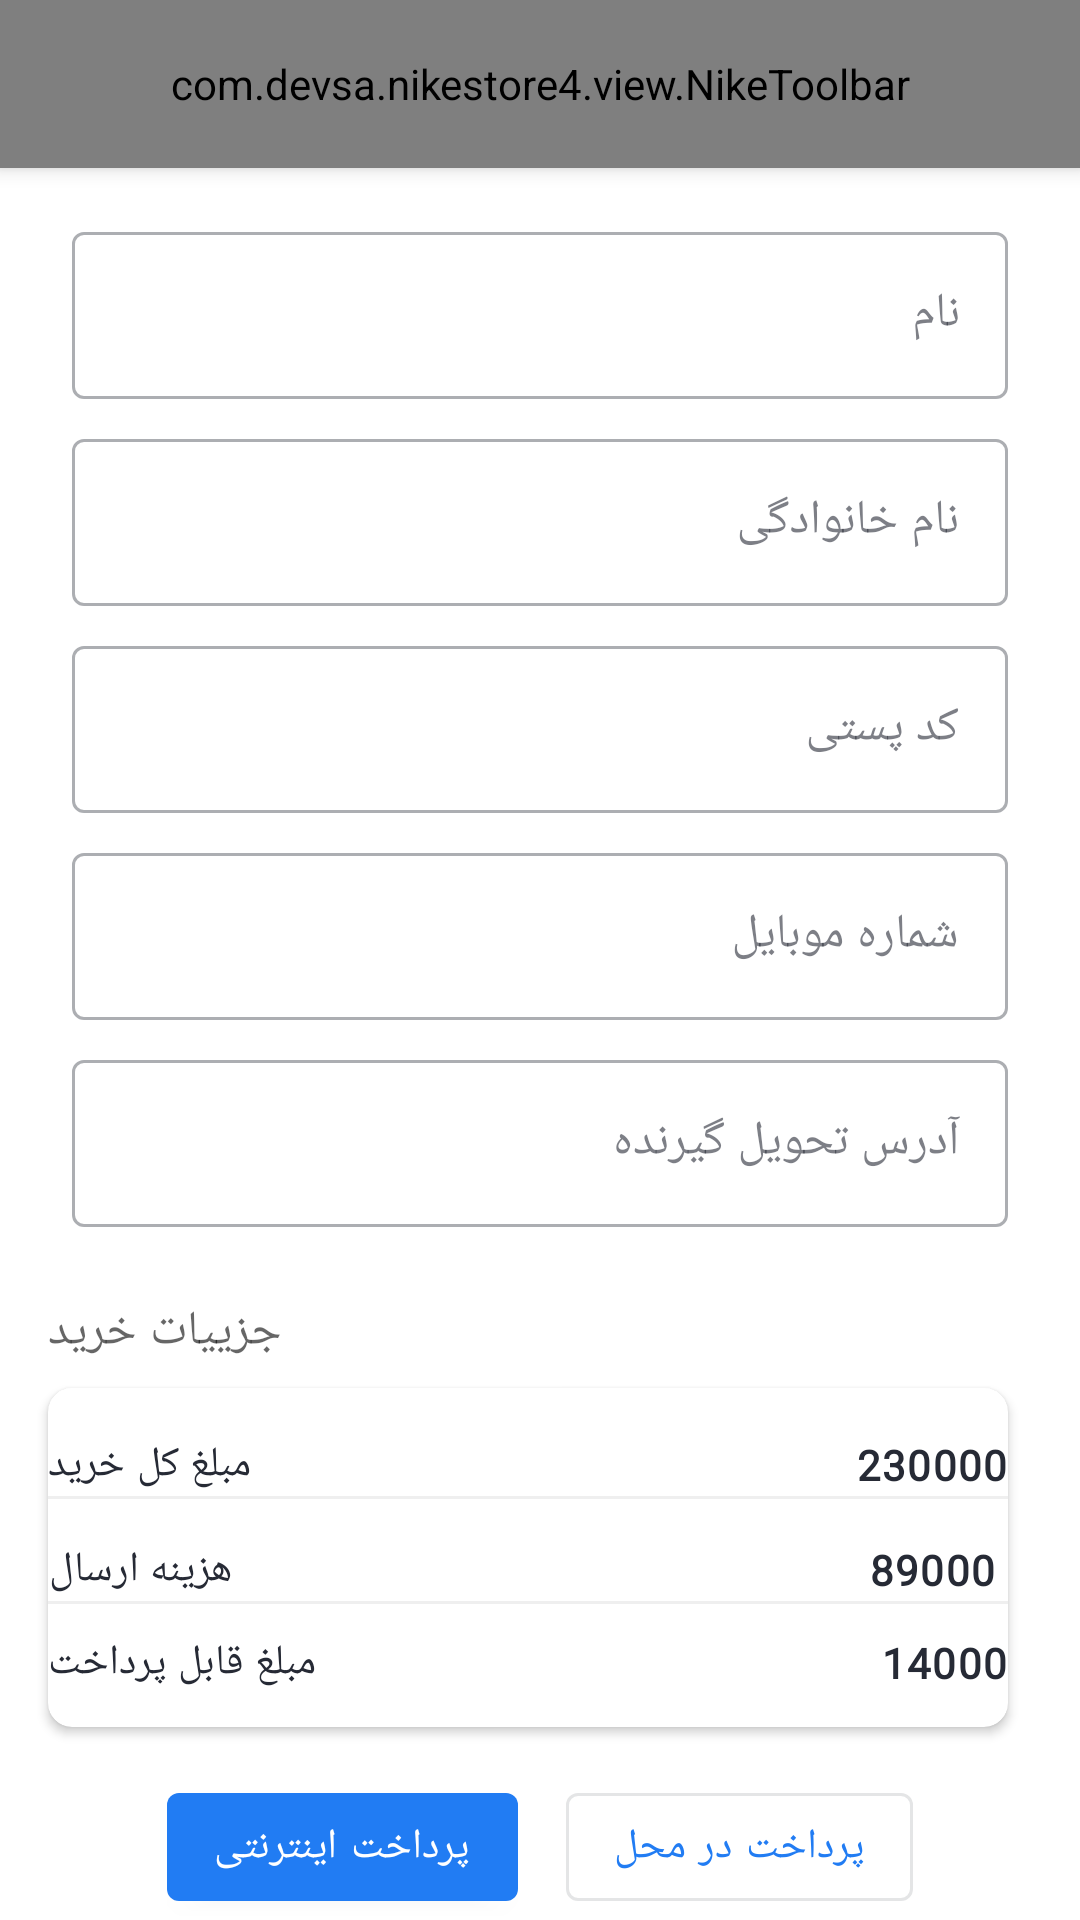

Android layout source for this screen:
<!-- AndroidManifest.xml: application theme Theme.NikeStore4 -->
<!-- res/layout/activity_shipping.xml -->
<?xml version="1.0" encoding="utf-8"?>
<androidx.coordinatorlayout.widget.CoordinatorLayout xmlns:android="http://schemas.android.com/apk/res/android"
  xmlns:app="http://schemas.android.com/apk/res-auto"
  xmlns:tools="http://schemas.android.com/tools"
  android:layout_width="match_parent"
  android:layout_height="match_parent"
  tools:context=".feature.shipping.ShippingActivity">

  <com.google.android.material.appbar.AppBarLayout
    android:layout_width="match_parent"
    android:layout_height="56dp">
    <com.devsa.nikestore4.view.NikeToolbar
      android:layout_width="match_parent"
      app:nikeToolbarTitle="انتخاب تحویل گیرنده و شیوه پرداخت"
      android:layout_height="match_parent"/>
  </com.google.android.material.appbar.AppBarLayout>

  <androidx.core.widget.NestedScrollView
    app:layout_behavior="com.google.android.material.appbar.AppBarLayout$ScrollingViewBehavior"
    android:layout_width="match_parent"
    android:padding="8dp"
    android:clipToPadding="false"
    android:layout_height="match_parent">

    <androidx.appcompat.widget.LinearLayoutCompat
      android:layout_width="match_parent"
      android:layout_height="wrap_content"
      android:orientation="vertical">
      <com.google.android.material.textfield.TextInputLayout
        android:layout_width="match_parent"
        style="@style/shipping_style_inputLayout_EditText"
        android:hint="نام"
        android:id="@+id/firstNameEtl_Shipping"
        android:layout_height="wrap_content">
        <com.google.android.material.textfield.TextInputEditText
          android:id="@+id/firstNameEt_Shipping"
          android:layout_width="match_parent"
          style="shipping_styleEditText"
          android:layout_height="wrap_content"/>
      </com.google.android.material.textfield.TextInputLayout>
      <com.google.android.material.textfield.TextInputLayout
        android:layout_width="match_parent"
        style="@style/shipping_style_inputLayout_EditText"
        android:hint="نام خانوادگی"
        android:id="@+id/lastNameEtl_Shipping"
        android:layout_height="wrap_content">
        <com.google.android.material.textfield.TextInputEditText
          android:id="@+id/lastNameEt_Shipping"
          android:layout_width="match_parent"
          style="shipping_styleEditText"
          android:layout_height="wrap_content"/>
      </com.google.android.material.textfield.TextInputLayout>
      <com.google.android.material.textfield.TextInputLayout
        android:layout_width="match_parent"
        style="@style/shipping_style_inputLayout_EditText"
        android:hint="کد پستی"
        android:id="@+id/postal_code_Etl_Shipping"
        android:layout_height="wrap_content">
        <com.google.android.material.textfield.TextInputEditText
          android:id="@+id/postalCodeEt_Shipping"
          android:layout_width="match_parent"
          style="shipping_styleEditText"
          android:layout_height="wrap_content"/>
      </com.google.android.material.textfield.TextInputLayout>
      <com.google.android.material.textfield.TextInputLayout
        android:layout_width="match_parent"
        style="@style/shipping_style_inputLayout_EditText"
        android:hint="شماره موبایل"
        android:id="@+id/mobileEtl_Shipping"
        android:layout_height="wrap_content">
        <com.google.android.material.textfield.TextInputEditText
          android:id="@+id/mobileEt_Shipping"
          android:layout_width="match_parent"
          style="shipping_styleEditText"
          android:layout_height="wrap_content"/>
      </com.google.android.material.textfield.TextInputLayout>
      <com.google.android.material.textfield.TextInputLayout
        android:layout_width="match_parent"
        style="@style/shipping_style_inputLayout_EditText"
        android:hint="آدرس تحویل گیرنده"
        android:id="@+id/addressEtl_Shipping"
        android:layout_height="wrap_content">
        <com.google.android.material.textfield.TextInputEditText
          android:id="@+id/addressEt_Shipping"
          android:layout_width="match_parent"
          style="shipping_styleEditText"
          android:layout_height="wrap_content"/>
      </com.google.android.material.textfield.TextInputLayout>

      <include layout="@layout/item_purchase_details"
        android:layout_width="match_parent"
        android:id="@+id/purchaseDetailVie_shipping"
        android:layout_height="wrap_content"
        android:layout_marginEnd="8dp"
        />
      <LinearLayout
        android:orientation="horizontal"
        android:layout_gravity="center"
        android:layout_width="wrap_content"
        android:layout_height="wrap_content">

        <com.google.android.material.button.MaterialButton
          android:layout_width="wrap_content"
          android:layout_marginEnd="8dp"
          android:id="@+id/onilePayBtn"
          android:text="پرداخت اینترنتی"
          android:layout_height="wrap_content"/>
        <com.google.android.material.button.MaterialButton
          android:layout_width="wrap_content"
          android:id="@+id/codBtn"
          style="@style/Widget.MaterialComponents.Button.OutlinedButton"
          android:text="پرداخت در محل"
          android:layout_marginStart="8dp"
          android:layout_height="wrap_content"/>
      </LinearLayout>

    </androidx.appcompat.widget.LinearLayoutCompat>

  </androidx.core.widget.NestedScrollView>

</androidx.coordinatorlayout.widget.CoordinatorLayout>
<!-- res/layout/item_purchase_details.xml (included above) -->
<?xml version="1.0" encoding="utf-8"?>
<LinearLayout xmlns:android="http://schemas.android.com/apk/res/android"
    xmlns:app="http://schemas.android.com/apk/res-auto"
    xmlns:tools="http://schemas.android.com/tools"
    android:layout_width="match_parent"
    android:layout_height="match_parent"
    android:clipToPadding="false"
    android:orientation="vertical"
    android:paddingTop="16dp"
    android:paddingBottom="16dp">

    <TextView

        android:layout_width="wrap_content"
        android:layout_height="wrap_content"
        android:layout_gravity="start"
        android:padding="8dp"
        android:text="جزییات خرید"
        android:textAppearance="?textAppearanceHeadline6"
        android:textColor="?android:textColorSecondary" />

    <com.google.android.material.card.MaterialCardView
        android:layout_width="match_parent"
        android:layout_height="wrap_content"
        android:layout_marginStart="8dp"
        android:layout_marginEnd="8dp"
        app:cardCornerRadius="8dp"
        app:cardElevation="2dp">

        <androidx.constraintlayout.widget.ConstraintLayout
          android:layout_width="match_parent"
          android:layout_height="wrap_content">

            <TextView
              android:id="@+id/textView4"
              android:layout_width="wrap_content"
              android:layout_height="wrap_content"
              android:layout_marginTop="16dp"
              android:text="مبلغ کل خرید"
              android:textAppearance="?textAppearanceBody1"
              app:layout_constraintStart_toStartOf="parent"
              app:layout_constraintTop_toTopOf="parent"
              app:layout_goneMarginEnd="16dp" />

            <TextView
              android:id="@+id/textView5"
              android:layout_width="wrap_content"
              android:layout_height="wrap_content"
              android:layout_marginTop="16dp"
              android:text="هزینه ارسال"
              android:textAppearance="?textAppearanceBody1"
              app:layout_constraintStart_toStartOf="@+id/textView4"
              app:layout_constraintTop_toBottomOf="@+id/textView4" />


            <TextView
              android:id="@+id/textView6"
              android:layout_width="wrap_content"
              android:layout_height="wrap_content"
              android:layout_marginTop="12dp"
              android:paddingBottom="12dp"
              android:text="مبلغ قابل پرداخت"
              android:textAppearance="?textAppearanceBody1"
              app:layout_constraintStart_toStartOf="@+id/textView5"
              app:layout_constraintTop_toBottomOf="@+id/textView5" />

            <TextView
              android:id="@+id/totalPriceTv_item_purchase"
              android:layout_width="wrap_content"
              android:layout_height="wrap_content"
              android:textAppearance="?textAppearanceBody1"
              android:textStyle="bold"
              app:layout_constraintBottom_toBottomOf="@+id/textView4"
              app:layout_constraintEnd_toEndOf="parent"
              app:layout_constraintTop_toTopOf="@+id/textView4"
              tools:text="230000" />

            <TextView
              android:id="@+id/shipping_costTv_item_purchase"
              android:layout_width="wrap_content"
              android:layout_height="wrap_content"
              android:textAppearance="?textAppearanceBody1"
              android:textStyle="bold"
              app:layout_constraintBottom_toBottomOf="@+id/textView5"
              app:layout_constraintEnd_toEndOf="parent"
              app:layout_constraintStart_toStartOf="@+id/totalPriceTv_item_purchase"
              app:layout_constraintTop_toTopOf="@+id/textView5"
              tools:text="89000" />

            <TextView
              android:id="@+id/payable_priceTv_item_purchaase"
              android:layout_width="wrap_content"
              android:layout_height="wrap_content"
              android:textAppearance="?textAppearanceBody1"
              android:textStyle="bold"
              app:layout_constraintBottom_toBottomOf="parent"
              app:layout_constraintEnd_toEndOf="parent"
              app:layout_constraintTop_toBottomOf="@+id/shipping_costTv_item_purchase"
              tools:text="14000" />

            <View
              android:id="@+id/view3"
              android:layout_width="match_parent"
              android:layout_height="1dp"
              android:layout_marginTop="1dp"
              android:background="?dividerColor"
              app:layout_constraintEnd_toEndOf="parent"
              app:layout_constraintStart_toStartOf="parent"
              app:layout_constraintTop_toBottomOf="@+id/textView4" />

            <View
              android:id="@+id/view4"
              android:layout_width="match_parent"
              android:layout_height="1dp"
              android:layout_marginTop="1dp"
              android:background="?dividerColor"
              app:layout_constraintTop_toBottomOf="@+id/textView5" />
        </androidx.constraintlayout.widget.ConstraintLayout>

    </com.google.android.material.card.MaterialCardView>


</LinearLayout>
<!-- resources referenced by this layout -->
<resources>
  <style name="shipping_style_inputLayout_EditText" parent="Widget.MaterialComponents.TextInputLayout.OutlinedBox">
      <item name="android:layout_marginStart">16dp</item>
      <item name="android:layout_marginEnd">16dp</item>
      <item name="android:layout_marginTop">8dp</item>
  
    </style>
  <color name="blue">#217cf3</color>
  <color name="white">#FFFFFFFF</color>
  <color name="black">#262a35</color>
  <color name="gray">#efefef</color>
  <style name="MyBottomNavigationView" parent="Widget.MaterialComponents.BottomNavigationView">
       <item name="itemIconTint">@color/botton_navigation_icon_color</item>
       <item name="itemTextColor">@color/botton_navigation_icon_color</item>
  
    </style>
  <style name="TextAppearance.MyTheme.Headline1" parent="TextAppearance.MaterialComponents.Headline1">
      
      <item name="android:textColor">?colorSecondary</item>
    </style>
  <style name="TextAppearance.MyTheme.Headline2" parent="TextAppearance.MaterialComponents.Headline2">
      
    </style>
  <style name="TextAppearance.MyTheme.Headline3" parent="TextAppearance.MaterialComponents.Headline3">
      
    </style>
  <style name="TextAppearance.MyTheme.Headline4" parent="TextAppearance.MaterialComponents.Headline4">
      
    </style>
  <style name="TextAppearance.MyTheme.Headline5" parent="TextAppearance.MaterialComponents.Headline5">
      
    </style>
  <style name="TextAppearance.MyTheme.Headline6" parent="TextAppearance.MaterialComponents.Headline6">
      
      <item name="android:textSize">16sp</item>
      <item name="android:fontFamily">@font/iranyekanbold</item>
      <item name="fontFamily">@font/iranyekanbold</item>
      <item name="android:textColor">?colorSecondary</item>
  
    </style>
  <style name="TextAppearance.MyTheme.Subtitle1" parent="TextAppearance.MaterialComponents.Subtitle1">
      
    </style>
  <style name="TextAppearance.MyTheme.Subtitle2" parent="TextAppearance.MaterialComponents.Subtitle2">
      
    </style>
  <style name="TextAppearance.MyTheme.Body1" parent="TextAppearance.MaterialComponents.Body1">
      
      <item name="android:textColor">?colorOnSurface</item>
      <item name="android:textSize">14sp</item>
  
    </style>
  <style name="TextAppearance.MyTheme.Body2" parent="TextAppearance.MaterialComponents.Body2">
      
      <item name="android:textColor">?colorOnSurface</item>
      <item name="android:textSize">12sp</item>
    </style>
  <style name="TextAppearance.MyTheme.Button" parent="TextAppearance.MaterialComponents.Button">
      
    </style>
  <style name="TextAppearance.MyTheme.Caption" parent="TextAppearance.MaterialComponents.Caption">
      
    </style>
  <style name="TextAppearance.MyTheme.Overline" parent="TextAppearance.MaterialComponents.Overline">
      
    </style>
</resources>
